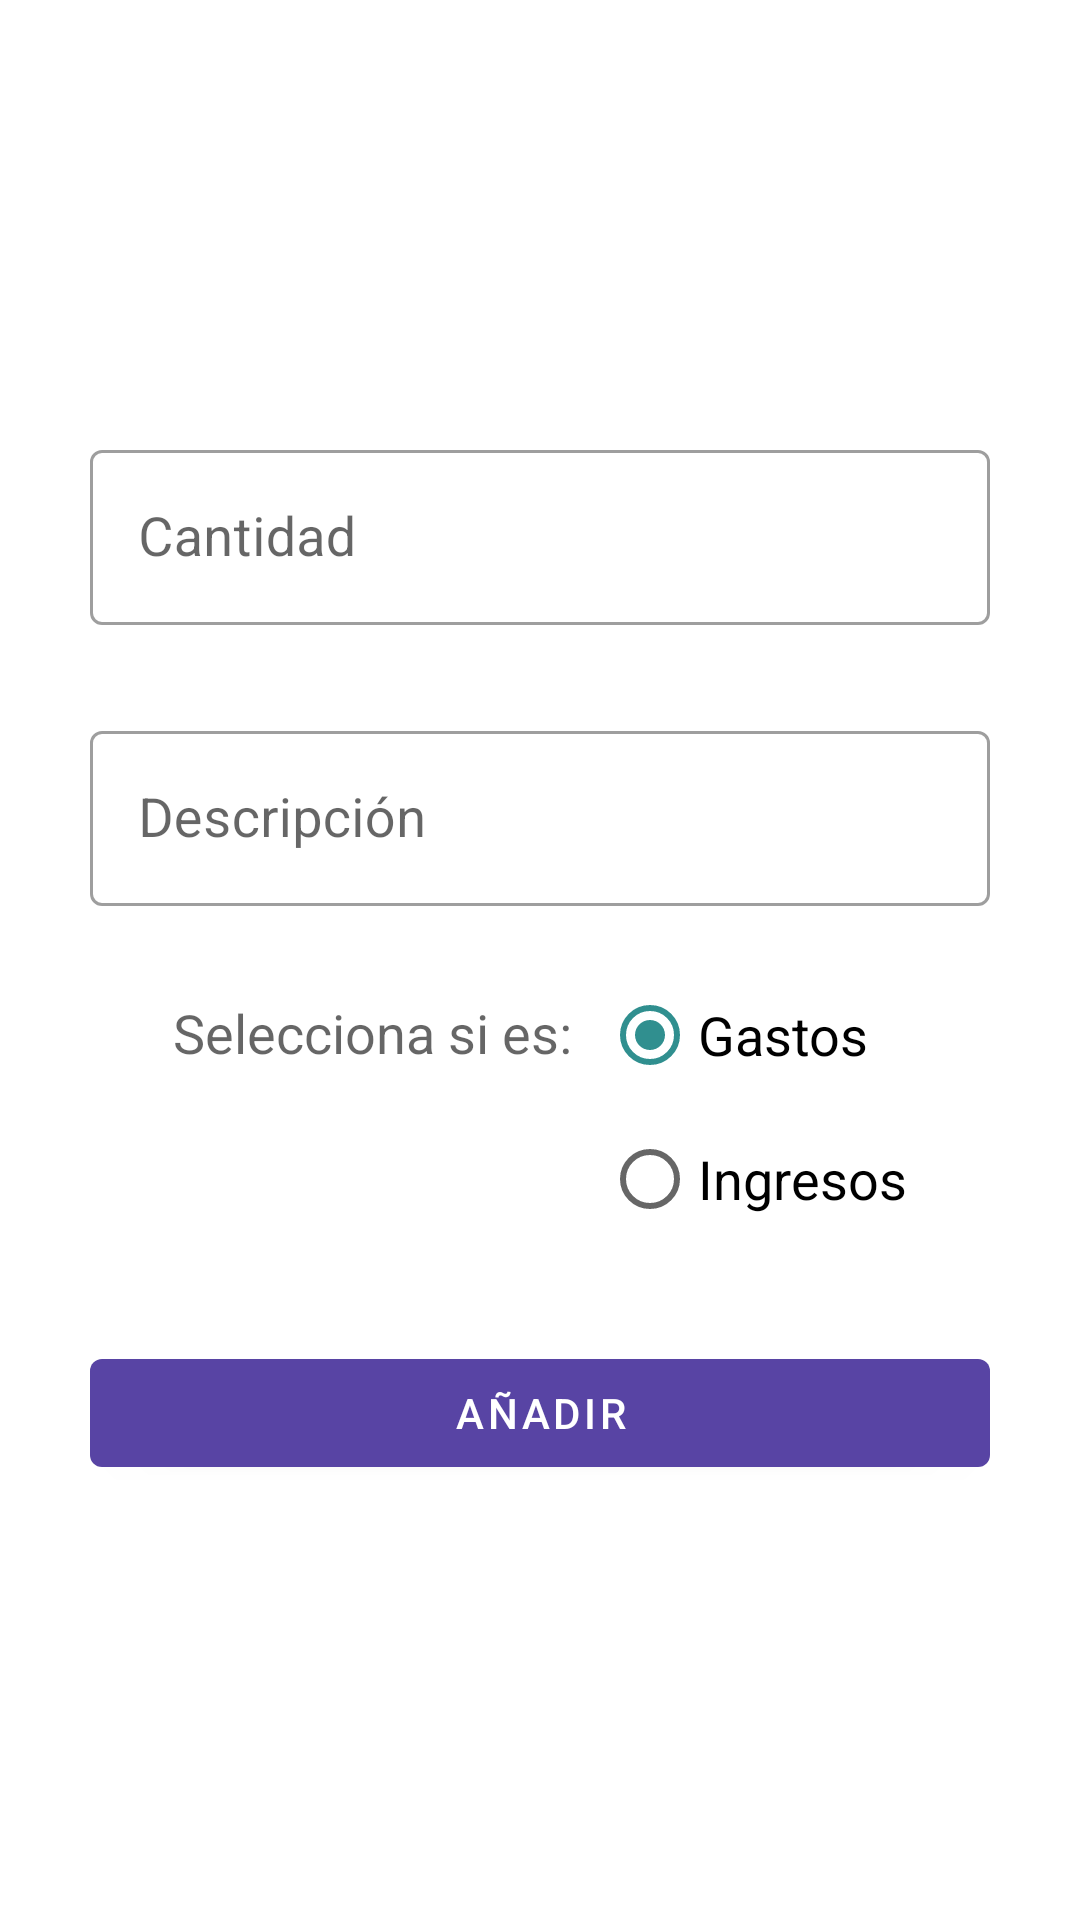

This screen was rendered from an Android layout file. Write that file and the resources it references.
<!-- AndroidManifest.xml: application theme AppTheme -->
<!-- res/layout/activity_add_movement.xml -->
<?xml version="1.0" encoding="utf-8"?>
<LinearLayout xmlns:android="http://schemas.android.com/apk/res/android"
    xmlns:app="http://schemas.android.com/apk/res-auto"
    xmlns:tools="http://schemas.android.com/tools"
    android:layout_width="match_parent"
    android:layout_height="match_parent"
    android:gravity="center"
    android:orientation="vertical"
    tools:context=".AddMovementActivity">

    <ScrollView
        android:layout_width="match_parent"
        android:layout_height="wrap_content">

        <LinearLayout
            android:layout_width="match_parent"
            android:layout_height="match_parent"
            android:gravity="center"
            android:orientation="vertical"
            android:paddingVertical="30dp">

            <com.google.android.material.textfield.TextInputLayout
                style="@style/Widget.MaterialComponents.TextInputLayout.OutlinedBox"
                android:layout_width="match_parent"
                android:layout_height="wrap_content"
                android:layout_marginHorizontal="30dp"

                android:hint="Cantidad">

                <com.google.android.material.textfield.TextInputEditText
                    android:id="@+id/inputTxtAmount"
                    android:layout_width="match_parent"
                    android:layout_height="wrap_content"
                    android:inputType="numberDecimal"
                    android:textColor="@color/colorDarkGrey"
                    android:textSize="18sp" />

            </com.google.android.material.textfield.TextInputLayout>

            <com.google.android.material.textfield.TextInputLayout
                style="@style/Widget.MaterialComponents.TextInputLayout.OutlinedBox"
                android:layout_width="match_parent"
                android:layout_height="wrap_content"
                android:layout_marginHorizontal="30dp"
                android:layout_marginTop="30dp"
                android:hint="Descripción">

                <com.google.android.material.textfield.TextInputEditText
                    android:id="@+id/inputTxtDescription"
                    android:layout_width="match_parent"
                    android:layout_height="wrap_content"
                    android:textColor="@color/colorDarkGrey"
                    android:textSize="18sp" />

            </com.google.android.material.textfield.TextInputLayout>

            <LinearLayout
                android:layout_width="match_parent"
                android:layout_height="wrap_content"
                android:layout_marginHorizontal="30dp"
                android:gravity="center_horizontal"
                android:orientation="horizontal">

                <TextView
                    style="@style/Widget.MaterialComponents.TextInputLayout.OutlinedBox"
                    android:layout_width="wrap_content"
                    android:layout_height="wrap_content"
                    android:layout_marginTop="30dp"
                    android:hint="Selecciona si es:"
                    android:textColor="@color/colorDarkGrey"
                    android:textSize="18sp" />

                <RadioGroup
                    android:layout_width="wrap_content"
                    android:layout_height="wrap_content"
                    android:layout_marginLeft="10dp"
                    android:layout_marginTop="19dp"
                    android:checkedButton="@+id/radioOutlay"
                    android:orientation="vertical">

                    <RadioButton
                        android:id="@+id/radioOutlay"
                        android:layout_width="wrap_content"
                        android:layout_height="wrap_content"
                        android:text="Gastos"
                        android:textColor="@color/colorDarkGrey"
                        android:textSize="18sp" />

                    <RadioButton
                        android:id="@+id/radioIngress"
                        android:layout_width="wrap_content"
                        android:layout_height="wrap_content"
                        android:text="Ingresos"
                        android:textColor="@color/colorDarkGrey"
                        android:textSize="18sp" />
                </RadioGroup>


            </LinearLayout>

            <com.google.android.material.button.MaterialButton
                android:id="@+id/btnAdd"
                android:layout_width="match_parent"
                android:layout_height="wrap_content"
                android:layout_gravity="center_horizontal"
                android:layout_marginHorizontal="30dp"
                android:layout_marginTop="30dp"
                android:paddingHorizontal="50dp"
                android:text="Añadir" />

        </LinearLayout>

    </ScrollView>

</LinearLayout>
<!-- resources referenced by this layout -->
<resources>
  <style name="AppTheme" parent="Theme.MaterialComponents.Light">
          
          <item name="colorPrimary">@color/colorPrimary</item>
          <item name="colorPrimaryDark">@color/colorPrimaryDark</item>
          <item name="colorAccent">@color/colorAccent</item>
      </style>
  <color name="colorPrimary">#5844A4</color>
  <color name="colorPrimaryDark">#261D46</color>
  <color name="colorAccent">#308F8F</color>
</resources>
